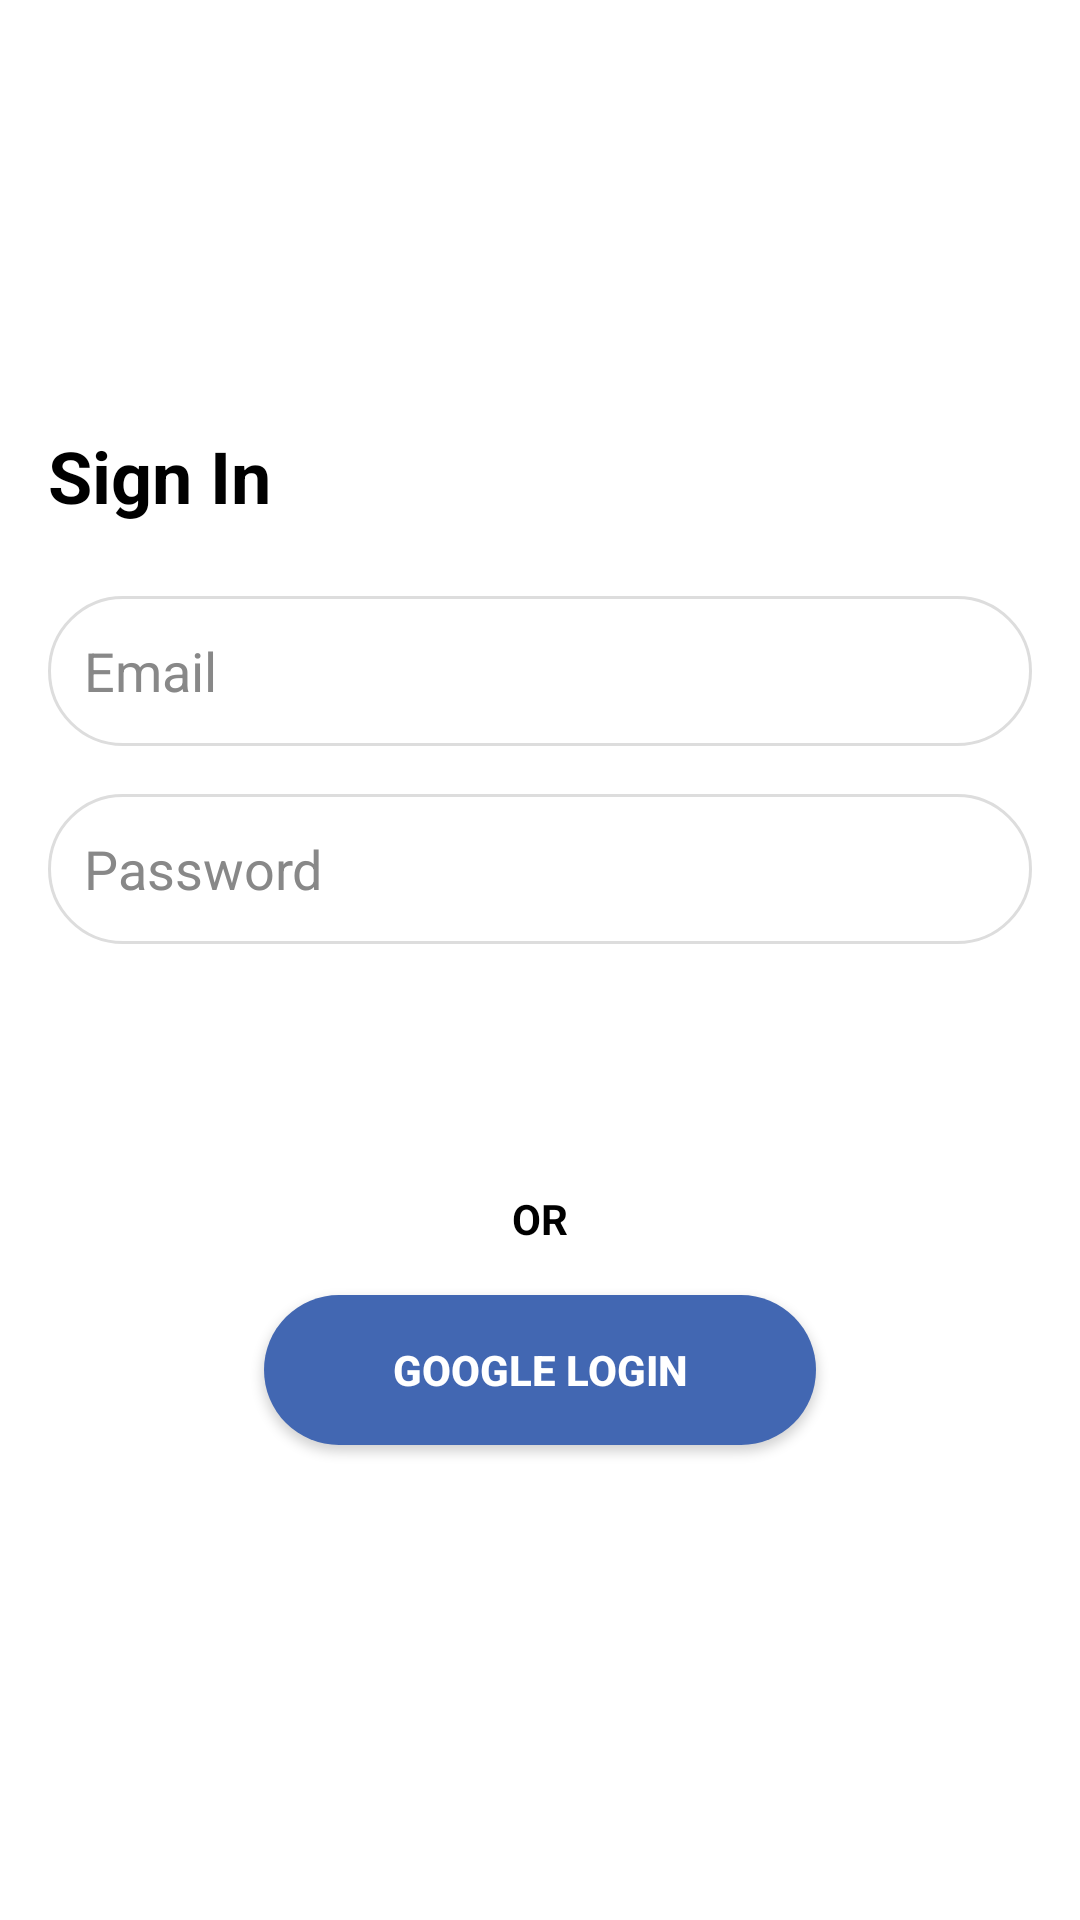

The Android layout XML behind this screen, and the referenced resources:
<!-- AndroidManifest.xml: application theme Theme.TingstoreApp -->
<!-- res/layout/fragment_login.xml -->
<?xml version="1.0" encoding="utf-8"?>
<LinearLayout xmlns:android="http://schemas.android.com/apk/res/android"
    xmlns:tools="http://schemas.android.com/tools"
    android:layout_width="match_parent"
    android:layout_height="match_parent"
    android:orientation="vertical"
    android:gravity="center"
    android:padding="16dp"
    tools:context=".ui.login.LoginFragment">


    <TextView
        android:layout_width="match_parent"
        android:layout_height="wrap_content"
        android:text="Sign In"
        android:textSize="24dp"
        android:textStyle="bold"
        android:textColor="@color/black"
        android:layout_marginBottom="24dp"/>

    <EditText
        android:id="@+id/etEmail"
        android:layout_width="match_parent"
        android:layout_height="50dp"
        android:hint="Email"
        android:background="@drawable/ic_edittext_bg"
        android:padding="12dp"
        android:textColorHint="#888"
        android:layout_marginBottom="16dp"/>

    <EditText
        android:id="@+id/etPassword"
        android:layout_width="match_parent"
        android:layout_height="50dp"
        android:hint="Password"
        android:background="@drawable/ic_edittext_bg"
        android:padding="12dp"
        android:textColorHint="#888"
        android:layout_marginBottom="16dp"/>


    <Button
        android:id="@+id/btnLogin"
        android:layout_width="184dp"
        android:layout_height="50dp"
        android:layout_marginBottom="16dp"
        android:background="@drawable/button_rounded"
        android:backgroundTint="@null"
        android:text="Log in"
        android:textColor="@color/white"
        android:textStyle="bold"/>

    <TextView
        android:layout_width="wrap_content"
        android:layout_height="wrap_content"
        android:text="OR"
        android:textStyle="bold"
        android:textSize="14sp"
        android:textColor="@color/black"
        android:layout_marginBottom="16dp"
        android:layout_gravity="center"/>


    <Button
        android:id="@+id/btnFacebookLogin"
        android:layout_width="184dp"
        android:layout_height="50dp"
        android:layout_marginBottom="16dp"
        android:background="@drawable/button_rounded_google"
        android:text="Google Login"
        android:textColor="@color/white"
        android:textStyle="bold" />

</LinearLayout>
<!-- resources referenced by this layout -->
<resources>
  <color name="black">#FF000000</color>
  <color name="white">#FFFFFFFF</color>
  <!-- drawable button_rounded_google (drawable) -->
  <?xml version="1.0" encoding="utf-8"?>
  <shape xmlns:android="http://schemas.android.com/apk/res/android">
      <corners android:radius="40dp"/>
      <solid android:color="@color/facebook_blue"/>
  </shape>
  <!-- drawable ic_edittext_bg (drawable) -->
  <?xml version="1.0" encoding="utf-8"?>
  <shape xmlns:android="http://schemas.android.com/apk/res/android">
      <solid android:color="@android:color/white"/>
      <stroke android:width="1dp" android:color="#DDD"/>
      <corners android:radius="40dp"/>
  </shape>
  <style name="Theme.TingstoreApp" parent="Theme.MaterialComponents.DayNight.DarkActionBar">
          
          <item name="colorPrimary">@color/purple_500</item>
          <item name="colorPrimaryVariant">@color/purple_700</item>
          <item name="colorOnPrimary">@color/white</item>
          
          <item name="colorSecondary">@color/teal_200</item>
          <item name="colorSecondaryVariant">@color/teal_700</item>
          <item name="colorOnSecondary">@color/black</item>
          
          <item name="android:statusBarColor">?attr/colorPrimaryVariant</item>
          
      </style>
  <color name="facebook_blue">#4267B2</color>
  <color name="purple_500">#FF6200EE</color>
  <color name="purple_700">#FF3700B3</color>
  <color name="teal_200">#FF03DAC5</color>
  <color name="teal_700">#FF018786</color>
</resources>
